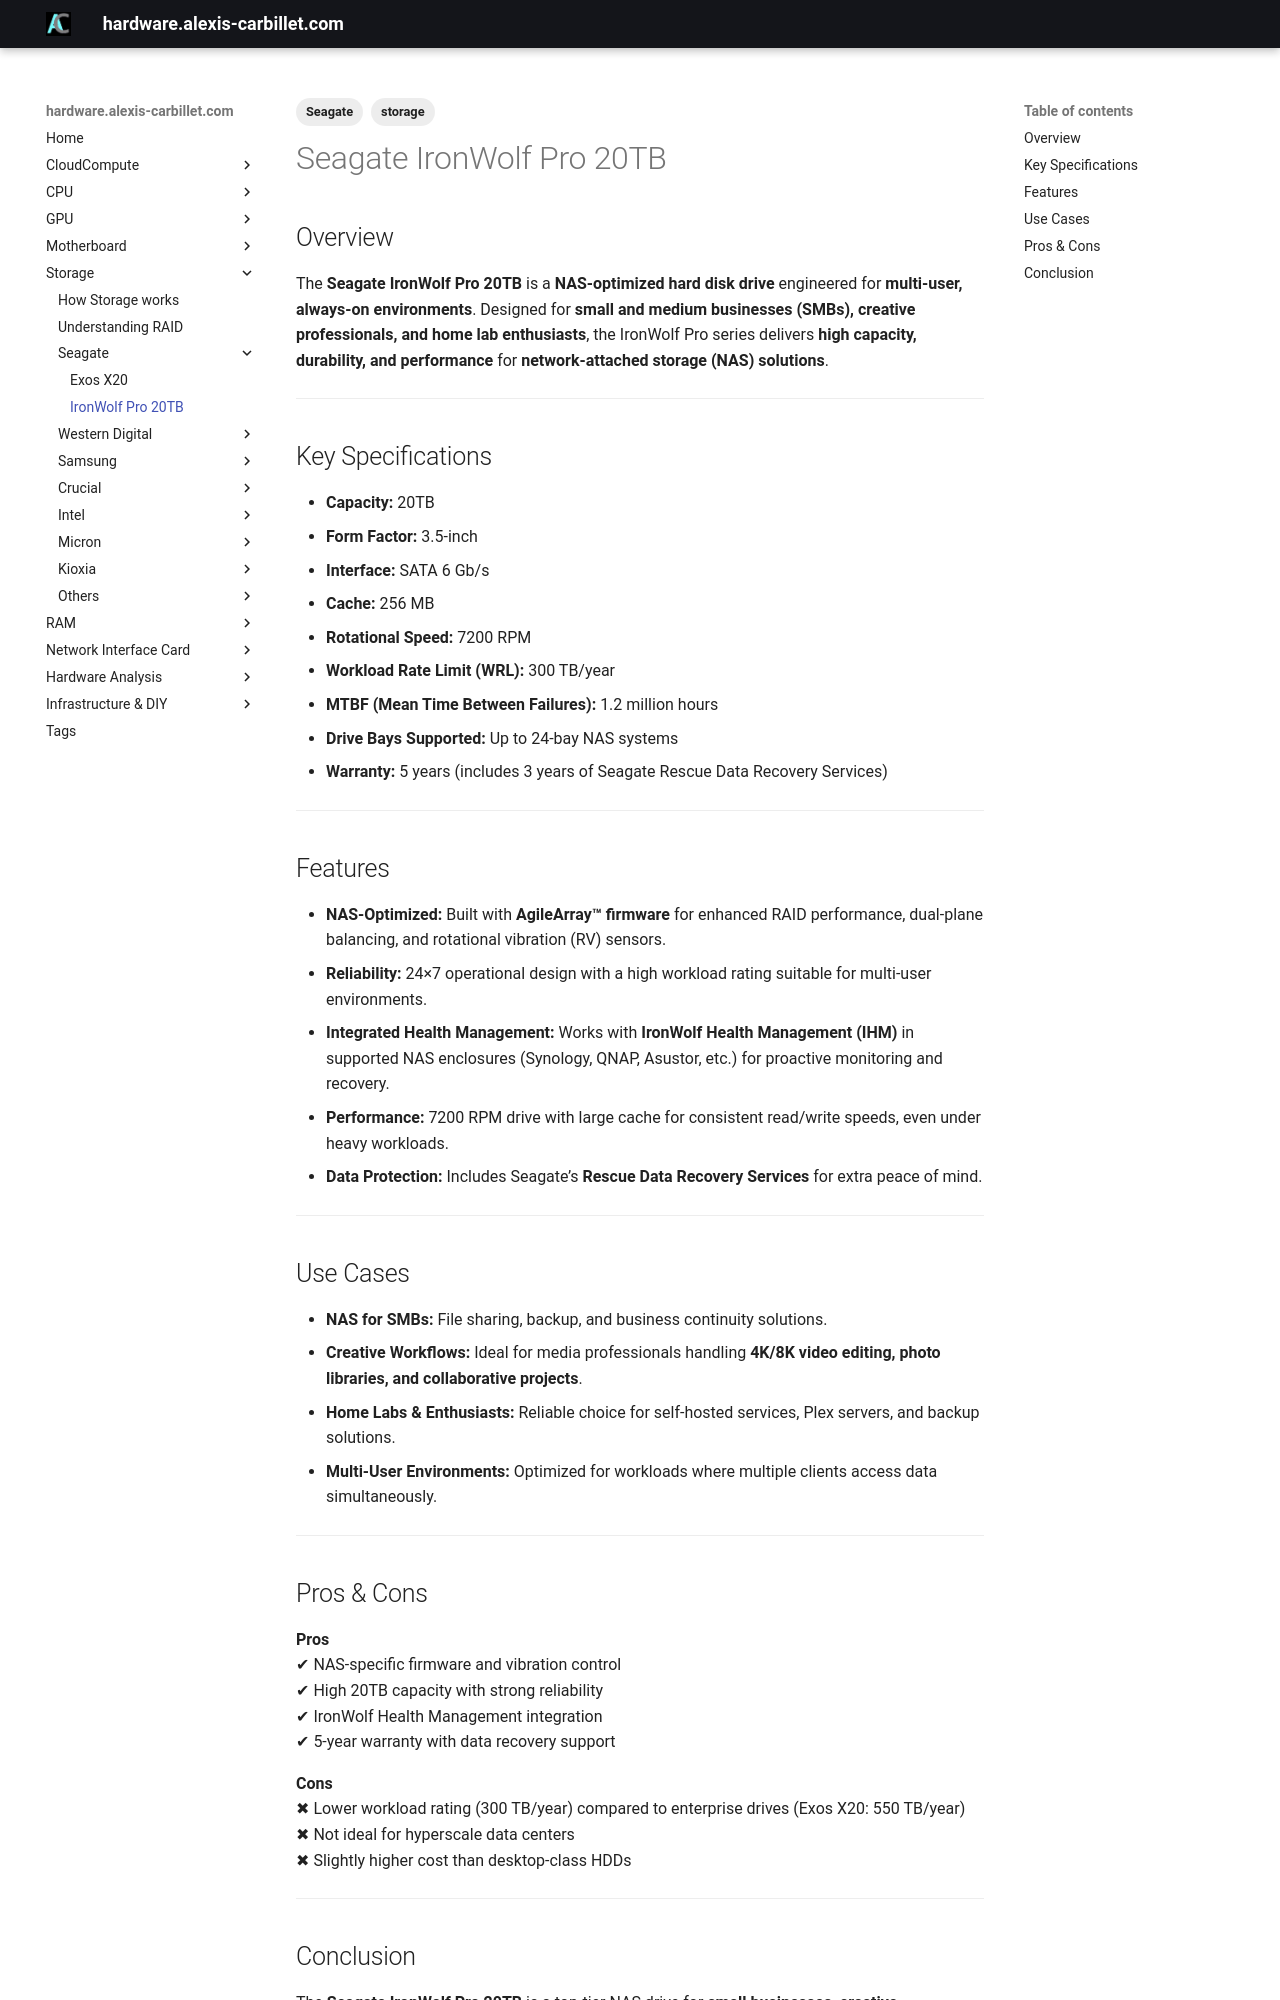

repository: alexiscarbillet/serverhub · page: Storage/Seagate/IronWolfPro20TB/index.html · generator: mkdocs

---
tags:
  - storage
  - Seagate
---

# Seagate IronWolf Pro 20TB

## Overview
The **Seagate IronWolf Pro 20TB** is a **NAS-optimized hard disk drive** engineered for **multi-user, always-on environments**. Designed for **small and medium businesses (SMBs), creative professionals, and home lab enthusiasts**, the IronWolf Pro series delivers **high capacity, durability, and performance** for **network-attached storage (NAS) solutions**.

---

## Key Specifications

- **Capacity:** 20TB  
- **Form Factor:** 3.5-inch  
- **Interface:** SATA 6 Gb/s  
- **Cache:** 256 MB  
- **Rotational Speed:** 7200 RPM  
- **Workload Rate Limit (WRL):** 300 TB/year  
- **MTBF (Mean Time Between Failures):** 1.2 million hours  
- **Drive Bays Supported:** Up to 24-bay NAS systems  
- **Warranty:** 5 years (includes 3 years of Seagate Rescue Data Recovery Services)  

---

## Features

- **NAS-Optimized:** Built with **AgileArray™ firmware** for enhanced RAID performance, dual-plane balancing, and rotational vibration (RV) sensors.  
- **Reliability:** 24×7 operational design with a high workload rating suitable for multi-user environments.  
- **Integrated Health Management:** Works with **IronWolf Health Management (IHM)** in supported NAS enclosures (Synology, QNAP, Asustor, etc.) for proactive monitoring and recovery.  
- **Performance:** 7200 RPM drive with large cache for consistent read/write speeds, even under heavy workloads.  
- **Data Protection:** Includes Seagate’s **Rescue Data Recovery Services** for extra peace of mind.  

---

## Use Cases

- **NAS for SMBs:** File sharing, backup, and business continuity solutions.  
- **Creative Workflows:** Ideal for media professionals handling **4K/8K video editing, photo libraries, and collaborative projects**.  
- **Home Labs & Enthusiasts:** Reliable choice for self-hosted services, Plex servers, and backup solutions.  
- **Multi-User Environments:** Optimized for workloads where multiple clients access data simultaneously.  

---

## Pros & Cons

**Pros**  
✔ NAS-specific firmware and vibration control  
✔ High 20TB capacity with strong reliability  
✔ IronWolf Health Management integration  
✔ 5-year warranty with data recovery support  

**Cons**  
✖ Lower workload rating (300 TB/year) compared to enterprise drives (Exos X20: 550 TB/year)  
✖ Not ideal for hyperscale data centers  
✖ Slightly higher cost than desktop-class HDDs  

---
